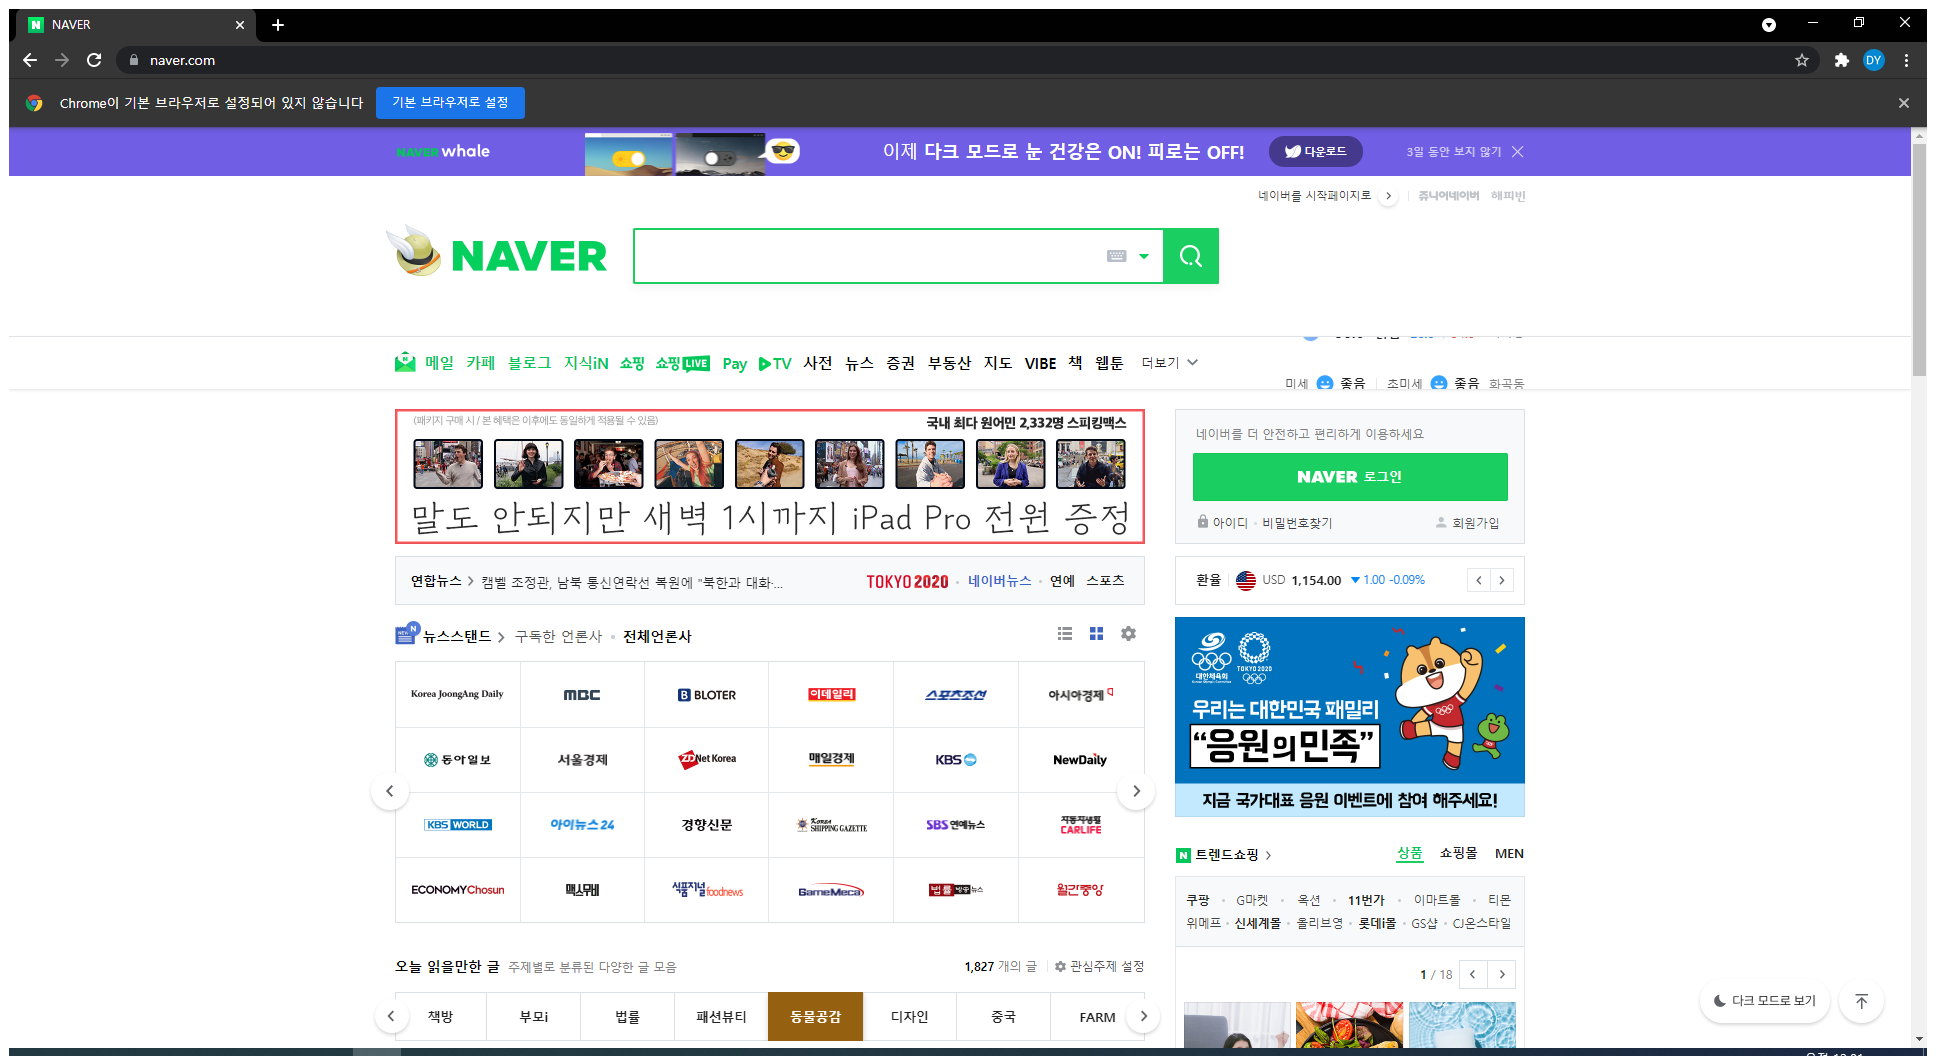
Task: 메달정보를 스크랩핑 합니다
Workflow: Main

Step 1: Use Browser Chrome: NAVER (chrome.exe)

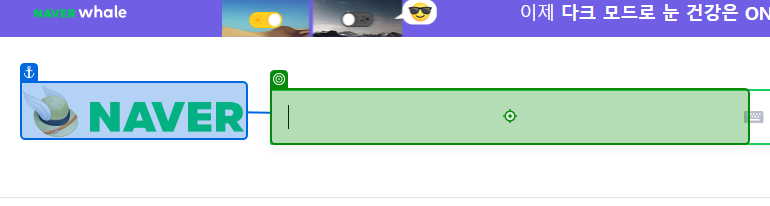
Step 2: type "[string.Format("올림픽 메달{0}", "[k(enter)]".ToString)]" into '네이버'

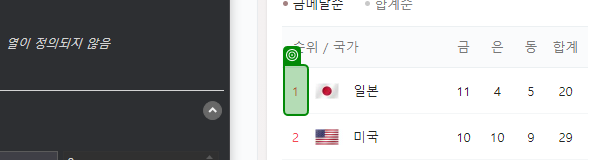
Step 3: get-text

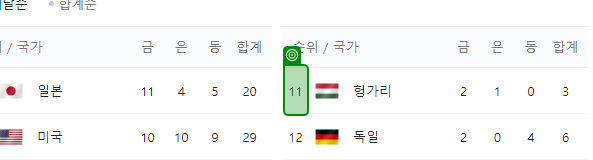
Step 4: get-text